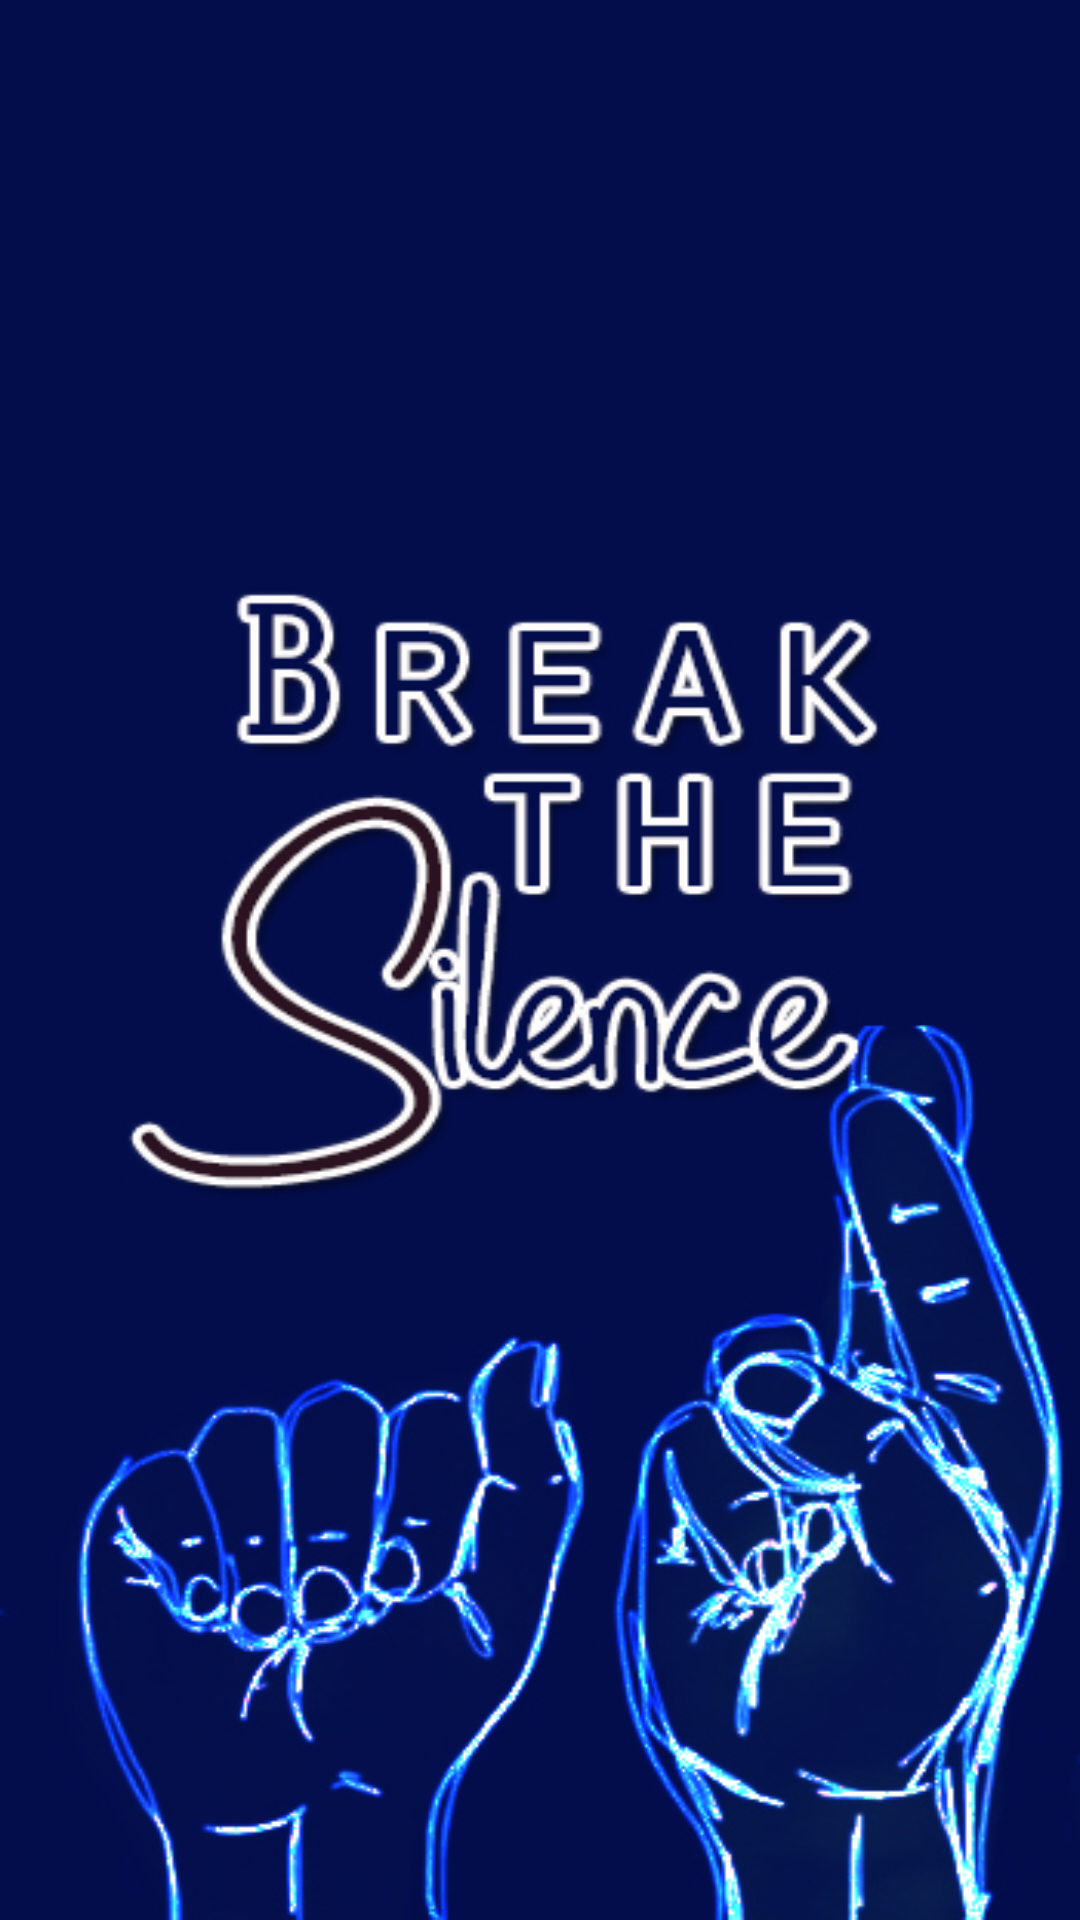

Layout XML and referenced resources for this Android screen:
<!-- AndroidManifest.xml: application theme AppTheme -->
<!-- res/layout/activity_spalash_screen.xml -->
<?xml version="1.0" encoding="utf-8"?>
<RelativeLayout xmlns:android="http://schemas.android.com/apk/res/android"
    xmlns:app="http://schemas.android.com/apk/res-auto"
    xmlns:tools="http://schemas.android.com/tools"
    android:layout_width="match_parent"
    android:layout_height="match_parent"
    tools:context="com.example.scray.breakthesilencev3.SpalashScreenActivity">

    <ImageView
        android:src="@drawable/app_logo"
        android:layout_width="match_parent"
        android:layout_height="match_parent"
        android:contentDescription="@string/app_name"
        android:scaleType="fitXY"/>


</RelativeLayout>
<!-- resources referenced by this layout -->
<resources>
  <!-- drawable app_logo: jpg bitmap (drawable, 170184 bytes) -->
  <string name="app_name">Break The Silence</string>
  <style name="AppTheme" parent="Theme.AppCompat.Light.DarkActionBar">
          
          <item name="colorPrimary">@color/colorPrimary</item>
          <item name="colorPrimaryDark">@color/colorPrimaryDark</item>
          <item name="colorAccent">@color/colorAccent</item>
          
          
      </style>
  <color name="colorPrimary">#3F51B5</color>
  <color name="colorPrimaryDark">#303F9F</color>
  <color name="colorAccent">#FF4081</color>
</resources>
